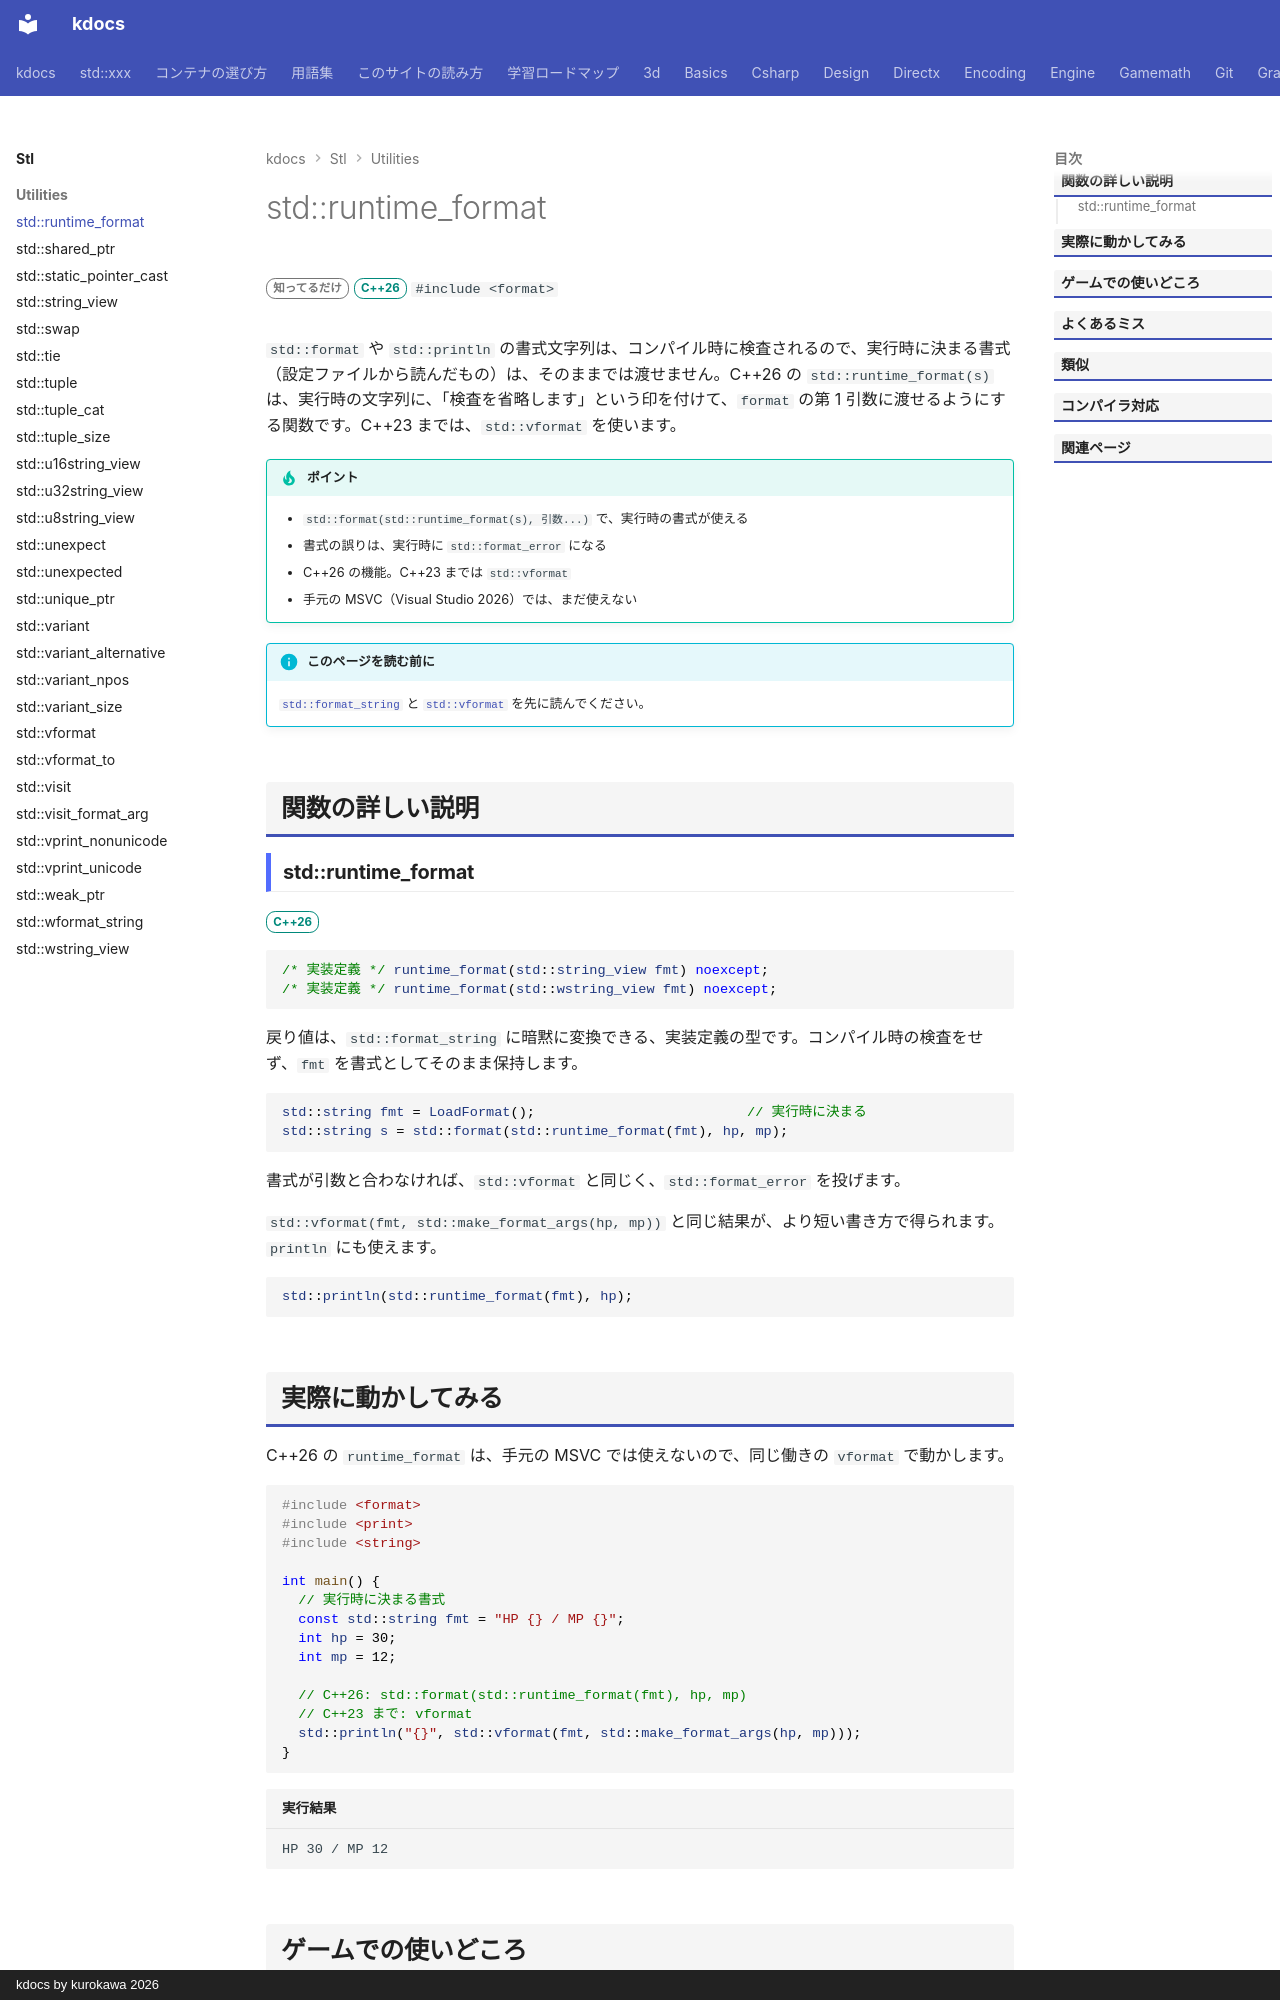

repository: qwzxdf/kdocs · page: stl/utilities/runtime_format/index.html · generator: mkdocs · copyright: kdocs by kurokawa 2026

---
title: std::runtime_format
summary: "実行時の文字列を、書式文字列として `format` に渡す。"
order: 900
tags:
  - ユーティリティ
---

# std::runtime_format

<div class="page-badges" markdown>
<span class="rank rank-rare">知ってるだけ</span>
<span class="ver ver-26">C++26</span>
`#include <format>`
</div>

`std::format` や `std::println` の書式文字列は、コンパイル時に検査されるので、実行時に決まる書式（設定ファイルから読んだもの）は、そのままでは渡せません。C++26 の `std::runtime_format(s)` は、実行時の文字列に、「検査を省略します」という印を付けて、`format` の第 1 引数に渡せるようにする関数です。C++23 までは、`std::vformat` を使います。

!!! tip "ポイント"
    - `std::format(std::runtime_format(s), 引数...)` で、実行時の書式が使える
    - 書式の誤りは、実行時に `std::format_error` になる
    - C++26 の機能。C++23 までは `std::vformat`
    - 手元の MSVC（Visual Studio 2026）では、まだ使えない

!!! info "このページを読む前に"
    [`std::format_string`](format_string.md) と [`std::vformat`](vformat.md) を先に読んでください。

## 関数の詳しい説明

### std::runtime_format {#runtime_format}

<span class="ver ver-26">C++26</span>

```cpp
/* 実装定義 */ runtime_format(std::string_view fmt) noexcept;
/* 実装定義 */ runtime_format(std::wstring_view fmt) noexcept;
```

戻り値は、`std::format_string` に暗黙に変換できる、実装定義の型です。コンパイル時の検査をせず、`fmt` を書式としてそのまま保持します。

```cpp
std::string fmt = LoadFormat();                          // 実行時に決まる
std::string s = std::format(std::runtime_format(fmt), hp, mp);
```

書式が引数と合わなければ、`std::vformat` と同じく、`std::format_error` を投げます。

`std::vformat(fmt, std::make_format_args(hp, mp))` と同じ結果が、より短い書き方で得られます。`println` にも使えます。

```cpp
std::println(std::runtime_format(fmt), hp);
```
